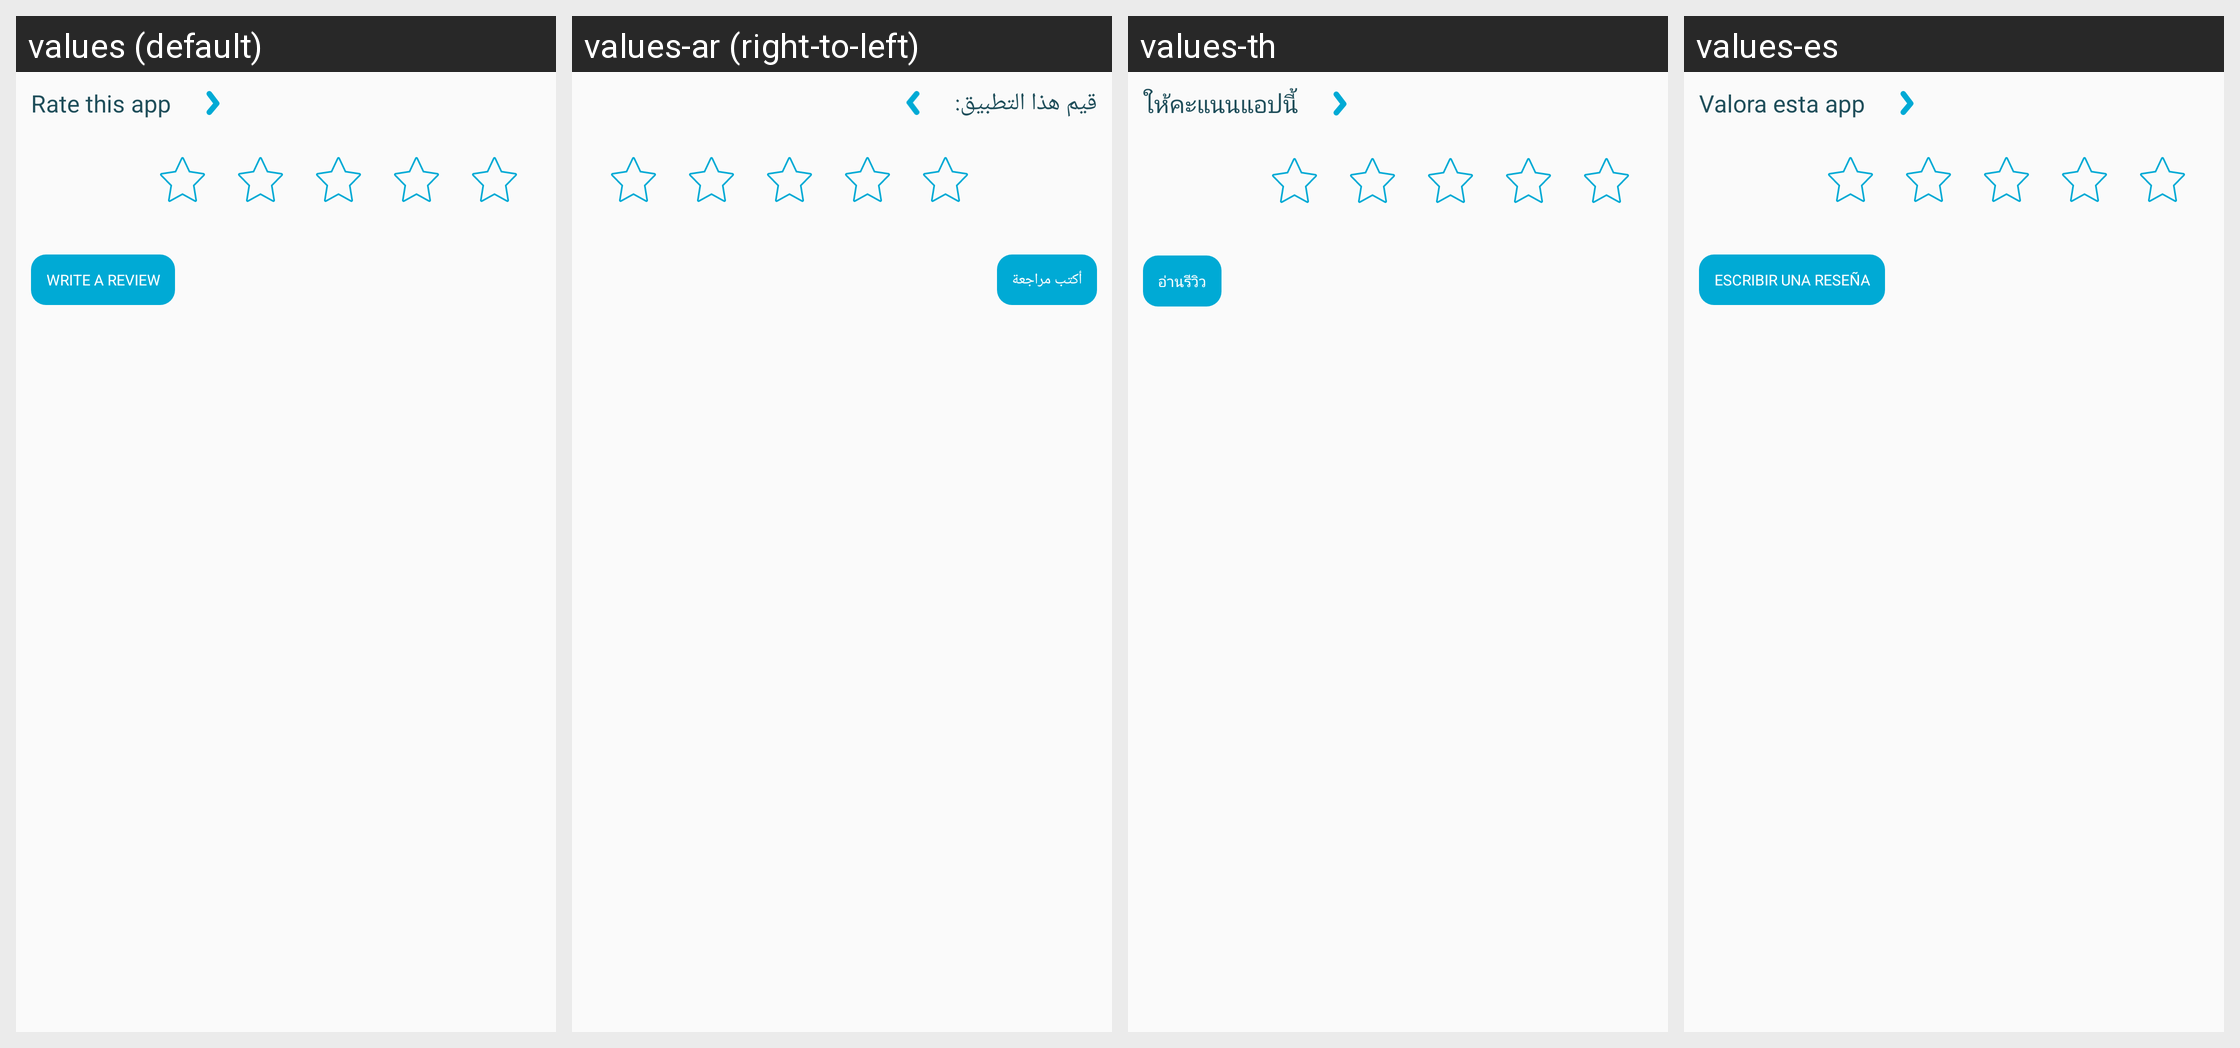

This grid shows one Android layout under several languages. Give, for every string resource on the screen, its name, the default text and each shown locale's text.
Android screen res/layout/valoration_stars.xml rendered under 4 locales, left to right: values (default), values-ar (right-to-left), values-th, values-es. Device: Nexus 5 (rendered at 1080×1920; each locale shown at half size, 540×960, under a caption strip naming it); theme AppThemeBar.
Other locales in the repository, not shown: values-af, values-am, values-as, values-az, values-be, values-bg, values-bn, values-bs, values-ca, values-ca-rES, values-cs, values-cs-rCZ, values-da, values-de, values-de-rDE, values-el, values-el-rGR, values-en, values-en-rCA, values-en-rGB, values-en-rIN, values-en-rXC, values-es-rUS, values-et, values-et-rEE, values-eu, values-fa, values-fi, values-fil, values-fr, values-fr-rCA, values-fr-rFR, values-gl, values-gu, values-hi, values-hi-rIN, values-hr, values-hu, values-hy, values-in, values-in-rID, values-is, values-it, values-it-rIT, values-iw, values-ja, values-ja-rJP, values-ka, values-kk, values-km, values-kn, values-ko, values-ko-rKR, values-ky, values-lo, values-lt, values-lt-rLT, values-lv, values-lv-rLV, values-mk, values-ml, values-mn, values-mr, values-ms, values-ms-rMY, values-mt, values-my, values-nb, values-ne, values-nl, values-nn-rNO, values-or, values-pa, values-pl, values-pl-rPL, values-pt, values-pt-rBR, values-pt-rPT, values-ro, values-ro-rRO, values-ru, values-ru-rRU, values-si, values-sk, values-sk-rSK, values-sl, values-sl-rSI, values-sq, values-sr, values-sv, values-sw, values-ta, values-te, values-tl, values-tr, values-tr-rTR, values-uk, values-ur, values-uz, values-vi, values-zh, values-zh-rCN, values-zh-rHK, values-zh-rTW, values-zu.
Strings drawn on this screen, with the default value and each locale's value (text and hints the layout hard-codes, and strings that could not be matched under every locale, appear in the picture but are not listed):

your_valoration
  values: Rate this app
  values-ar: قيم هذا التطبيق:
  values-th: ให้คะแนนแอปนี้
  values-es: Valora esta app

write_a_review
  values: Write a review
  values-ar: أكتب مراجعة
  values-th: อ่านรีวิว
  values-es: Escribir una reseña
